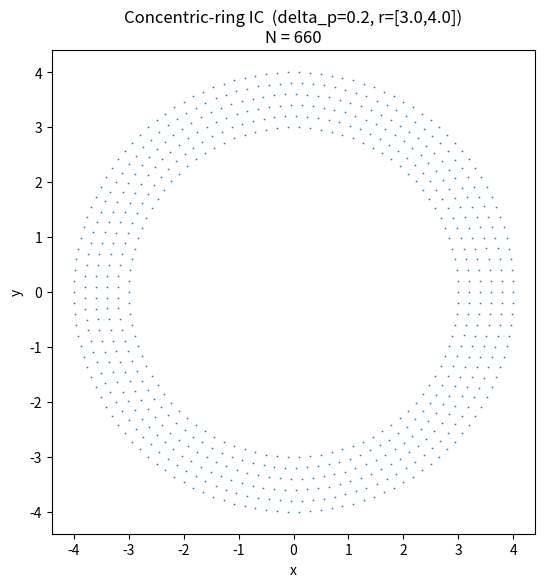

Reproduce this figure in Python.
#!/usr/bin/env python3
"""
Quick test: build a ring by stacking concentric particle circles.
Each circle at radius r gets N = round(2*pi*r / delta_p) particles,
evenly spaced angularly.  The radial step between circles equals delta_p.
"""

import numpy as np
import matplotlib.pyplot as plt

delta_p = 0.2
r_inner = 3.0
r_outer = 4.0

xs, ys = [], []

r = r_inner
while r <= r_outer + 1e-9:
    n = max(1, round(2 * np.pi * r / delta_p))
    angles = np.linspace(0, 2 * np.pi, n, endpoint=False)
    xs.extend(r * np.cos(angles))
    ys.extend(r * np.sin(angles))
    r += delta_p

xs = np.array(xs)
ys = np.array(ys)
print(f"Total particles: {len(xs)}")

fig, ax = plt.subplots(figsize=(6, 6), dpi=150)
ax.scatter(xs, ys, s=1.5, linewidths=0)
ax.set_aspect("equal")
ax.set_title(f"Concentric-ring IC  (delta_p={delta_p}, r=[{r_inner},{r_outer}])\n"
             f"N = {len(xs)}")
ax.set_xlabel("x")
ax.set_ylabel("y")
plt.tight_layout()
plt.savefig("test_concentric_rings.png")
print("Saved test_concentric_rings.png")
plt.show()
